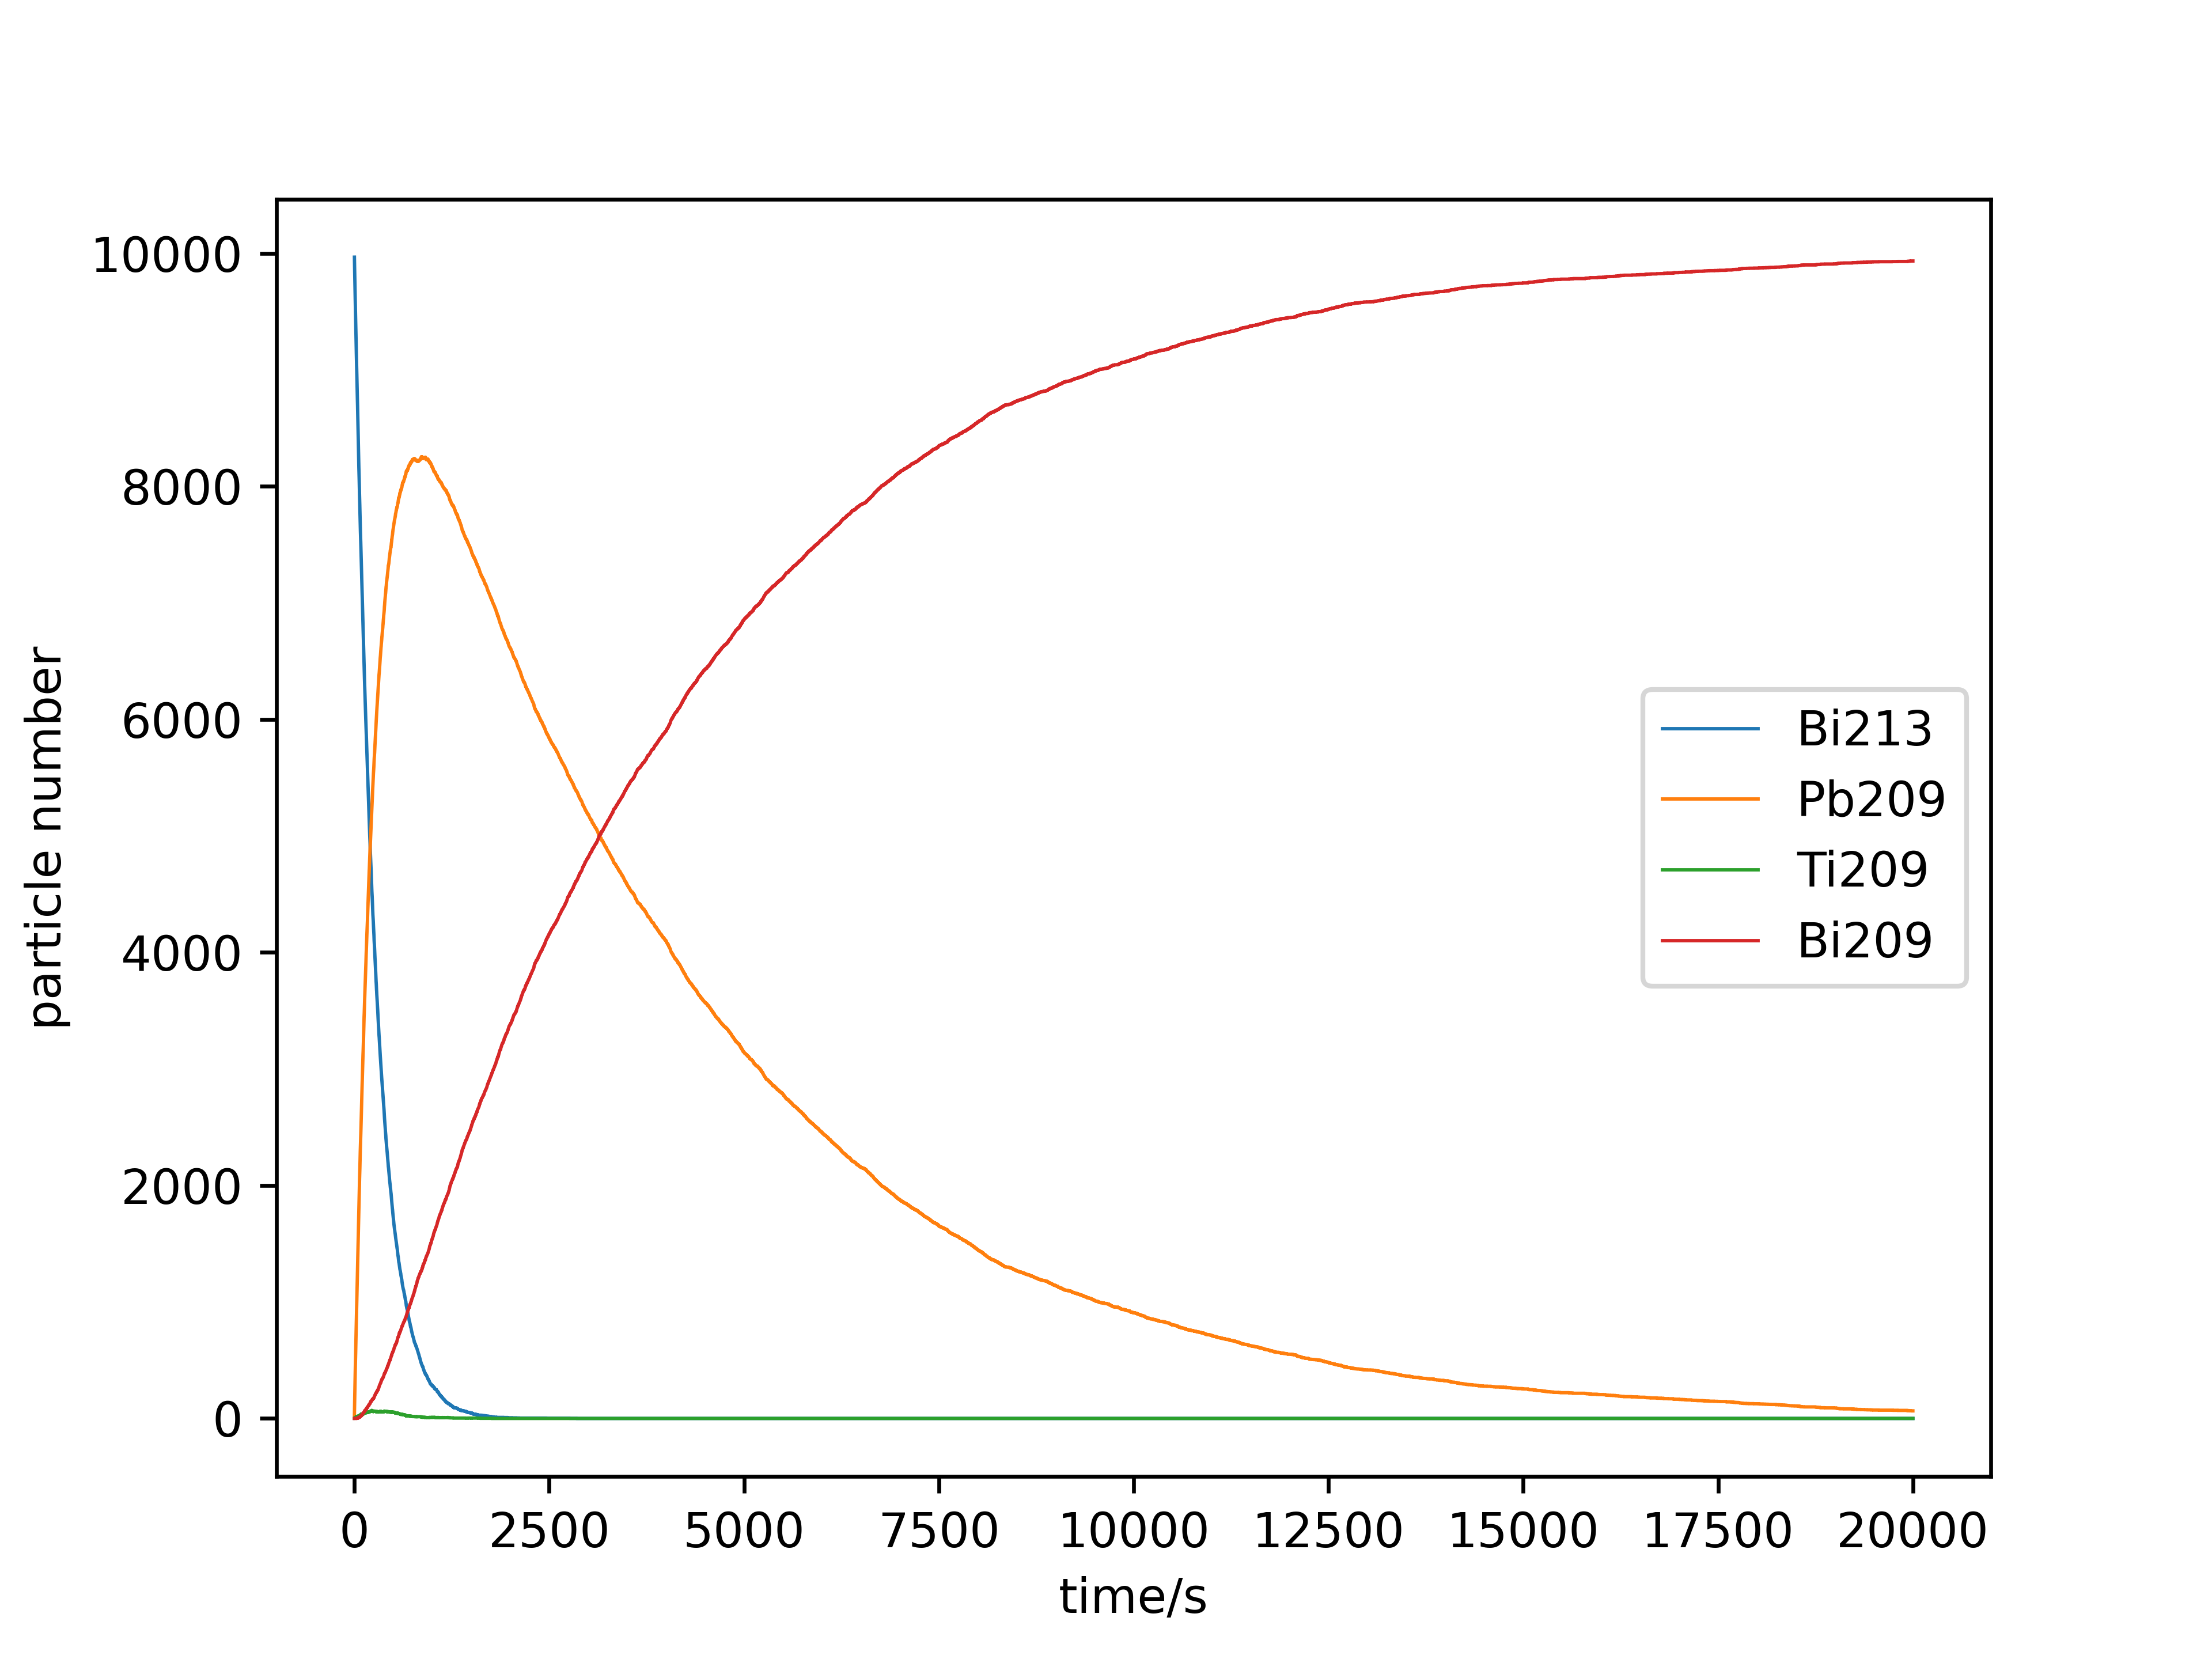

This figure's Python source:
import numpy as np
import matplotlib.pyplot as plt

bi213 = np.zeros(10000) + 1
ti209 = np.zeros(10000)
pb209 = np.zeros(10000)
bi209 = np.zeros(10000)
pb = 1-2**(-1/(46*60))
pt = 1-2**(-1/(2.2*60))
pp = 1-2**(-1/(3.3*60))
bi213number = np.zeros(20000)
ti209number = np.zeros(20000)
pb209number = np.zeros(20000)
bi209number = np.zeros(20000)


for i in range(20000):
    ap = np.int_(np.random.random(10000) > pp)
    at = np.int_(np.random.random(10000) > pt)
    ab = np.int_(np.random.random(10000) > pb)
    s = np.int_(np.random.random(10000) > 0.0209)
    ab1t = np.int_((ap + s)>=1)
    ab1p = np.int_((ap + (1-s))>=1)
    
    bi209 = bi209 + pb209 - pb209 * ab
    pb209 = pb209 * ab
    
    pb209 = pb209 + ti209 - ti209 * at
    ti209 = ti209 * at
    
    ti209 = ti209 + bi213 - bi213 * ab1t
    bi213 = bi213 * ab1t
    
    pb209 = pb209 + bi213 - bi213 * ab1p
    bi213 = bi213 * ab1p

    bi213number[i] = bi213.sum()
    ti209number[i] = ti209.sum()
    pb209number[i] = pb209.sum()
    bi209number[i] = bi209.sum()




plt.plot(np.arange(20000),bi213number,"-",label="Bi213",linewidth = 0.7)
plt.plot(np.arange(20000),pb209number,"-",label="Pb209",linewidth = 0.7)
plt.plot(np.arange(20000),ti209number,"-",label="Ti209",linewidth = 0.7)
plt.plot(np.arange(20000),bi209number,"-",label="Bi209",linewidth = 0.7)
plt.xlabel("time/s")
plt.ylabel("particle number")
plt.legend()
plt.savefig("ps3-2.png",dpi=600)